Run: headless pygame with SDL's dummy video driver; simulated clock (each Clock.tick advances the game by its frame time, no real sleeping); random seed 0; keys injected as events and as key.get_pressed() state; no mouse input.
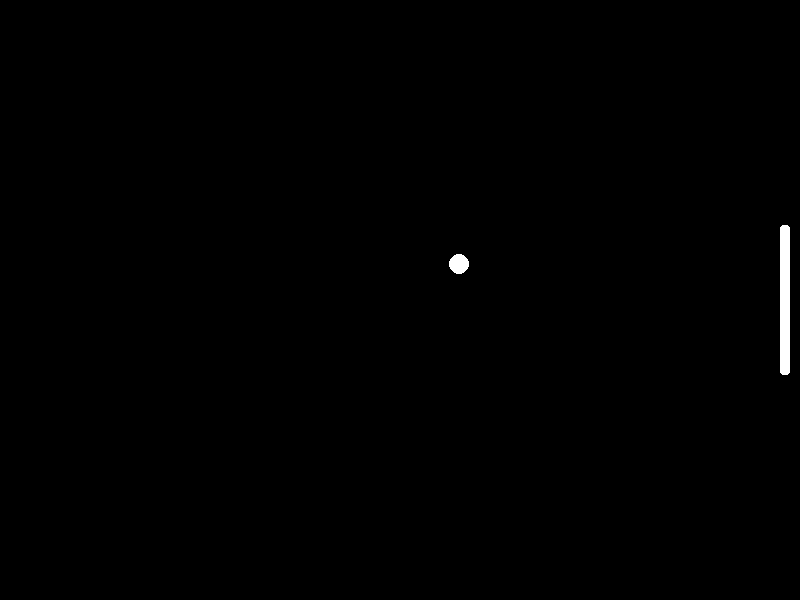
Frame 1 of 4 · flips 1–60 · no input
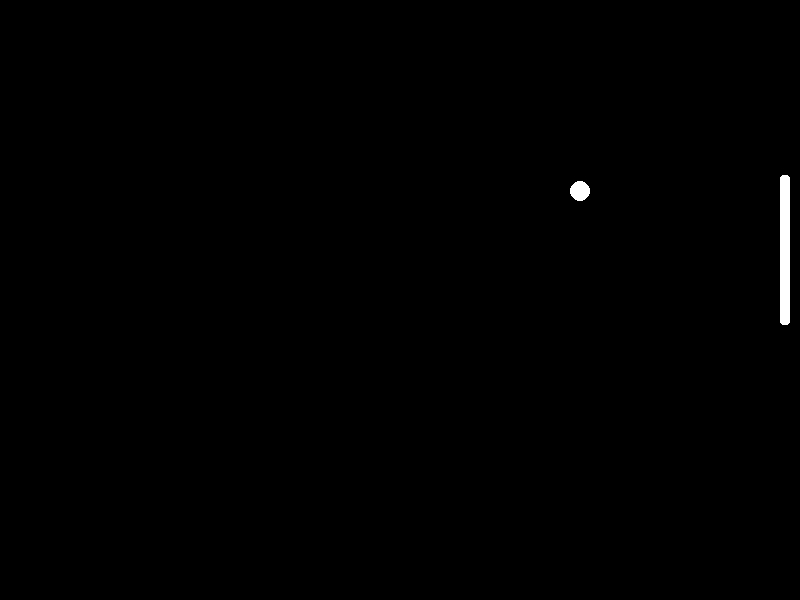
Frame 2 of 4 · flips 61–180 · tapped SPACE, RETURN · held RIGHT (→), D
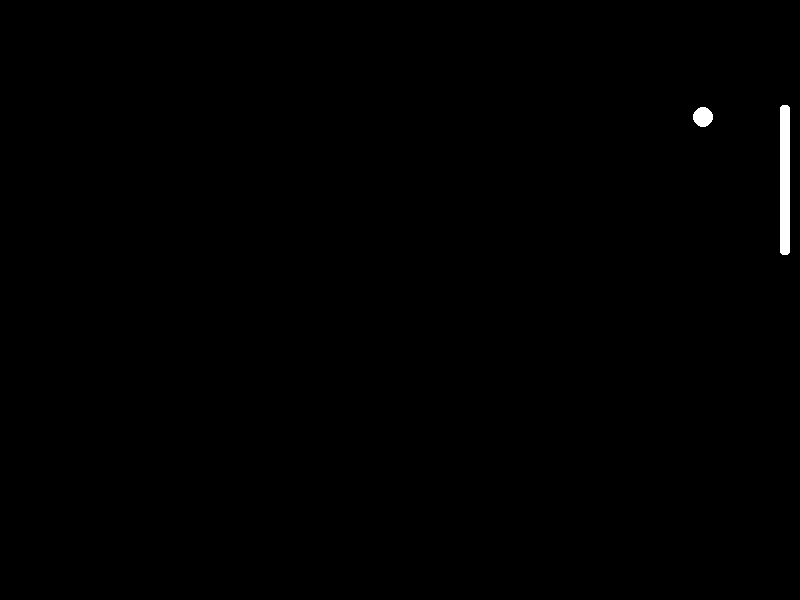
Frame 3 of 4 · flips 181–300 · held DOWN (↓), S
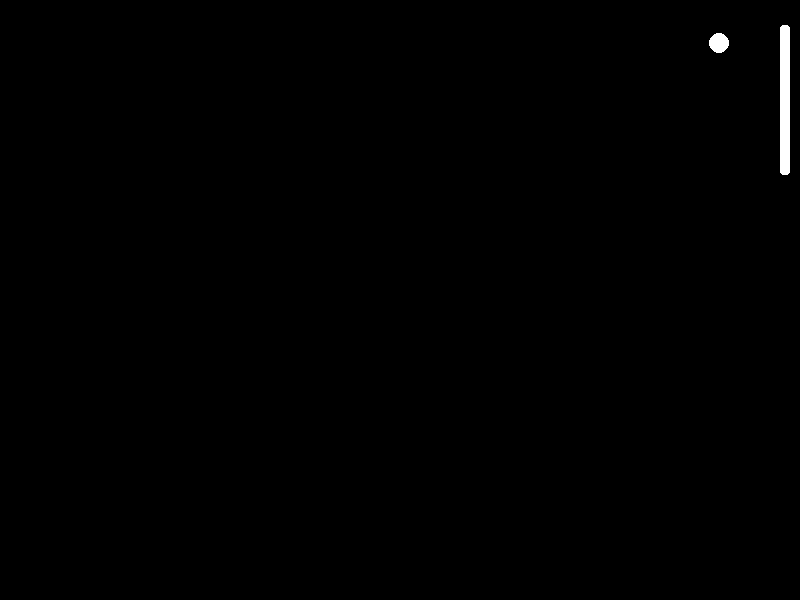
Frame 4 of 4 · flips 301–420 · held LEFT (←), A, UP (↑), W

The pygame program that drew these frames:

import pygame

pygame.init()
WIDTH, HEIGHT = 800, 600
screen = pygame.display.set_mode((WIDTH, HEIGHT))
pygame.display.set_caption('Pong')

last_move_time = pygame.time.get_ticks()
running = True

x,y = (WIDTH/2,HEIGHT/2)
x_Speed,y_Speed = (100,-60)

P1 = HEIGHT/2-75

while running:
    current_time = pygame.time.get_ticks()
    screen.fill((0, 0, 0))
    
    pygame.draw.circle(screen,(255,255,255),(x,y),10)
    pygame.draw.rect(screen,(255,255,255),pygame.Rect(WIDTH-20, P1,10,150),0,3)
    
    for event in pygame.event.get():
        if event.type == pygame.QUIT:
            running = False
    
    x,y = (x+x_Speed/100,y+y_Speed/100)
    
    if y<P1+10:
        P1-=10
    if y>P1+140:
        P1+=10

    if x+7 >= WIDTH-20 and (y < P1+150 and y > P1):
        x_Speed*=-1
    if y+7 >= HEIGHT or y-7 <= 0:
        y_Speed*=-1

    if x-7 <= 0:
        x_Speed *=-1
    
    x_Speed+= x_Speed/10000
    y_Speed+=y_Speed/10000
    
    
    

    pygame.display.flip()


pygame.quit()
